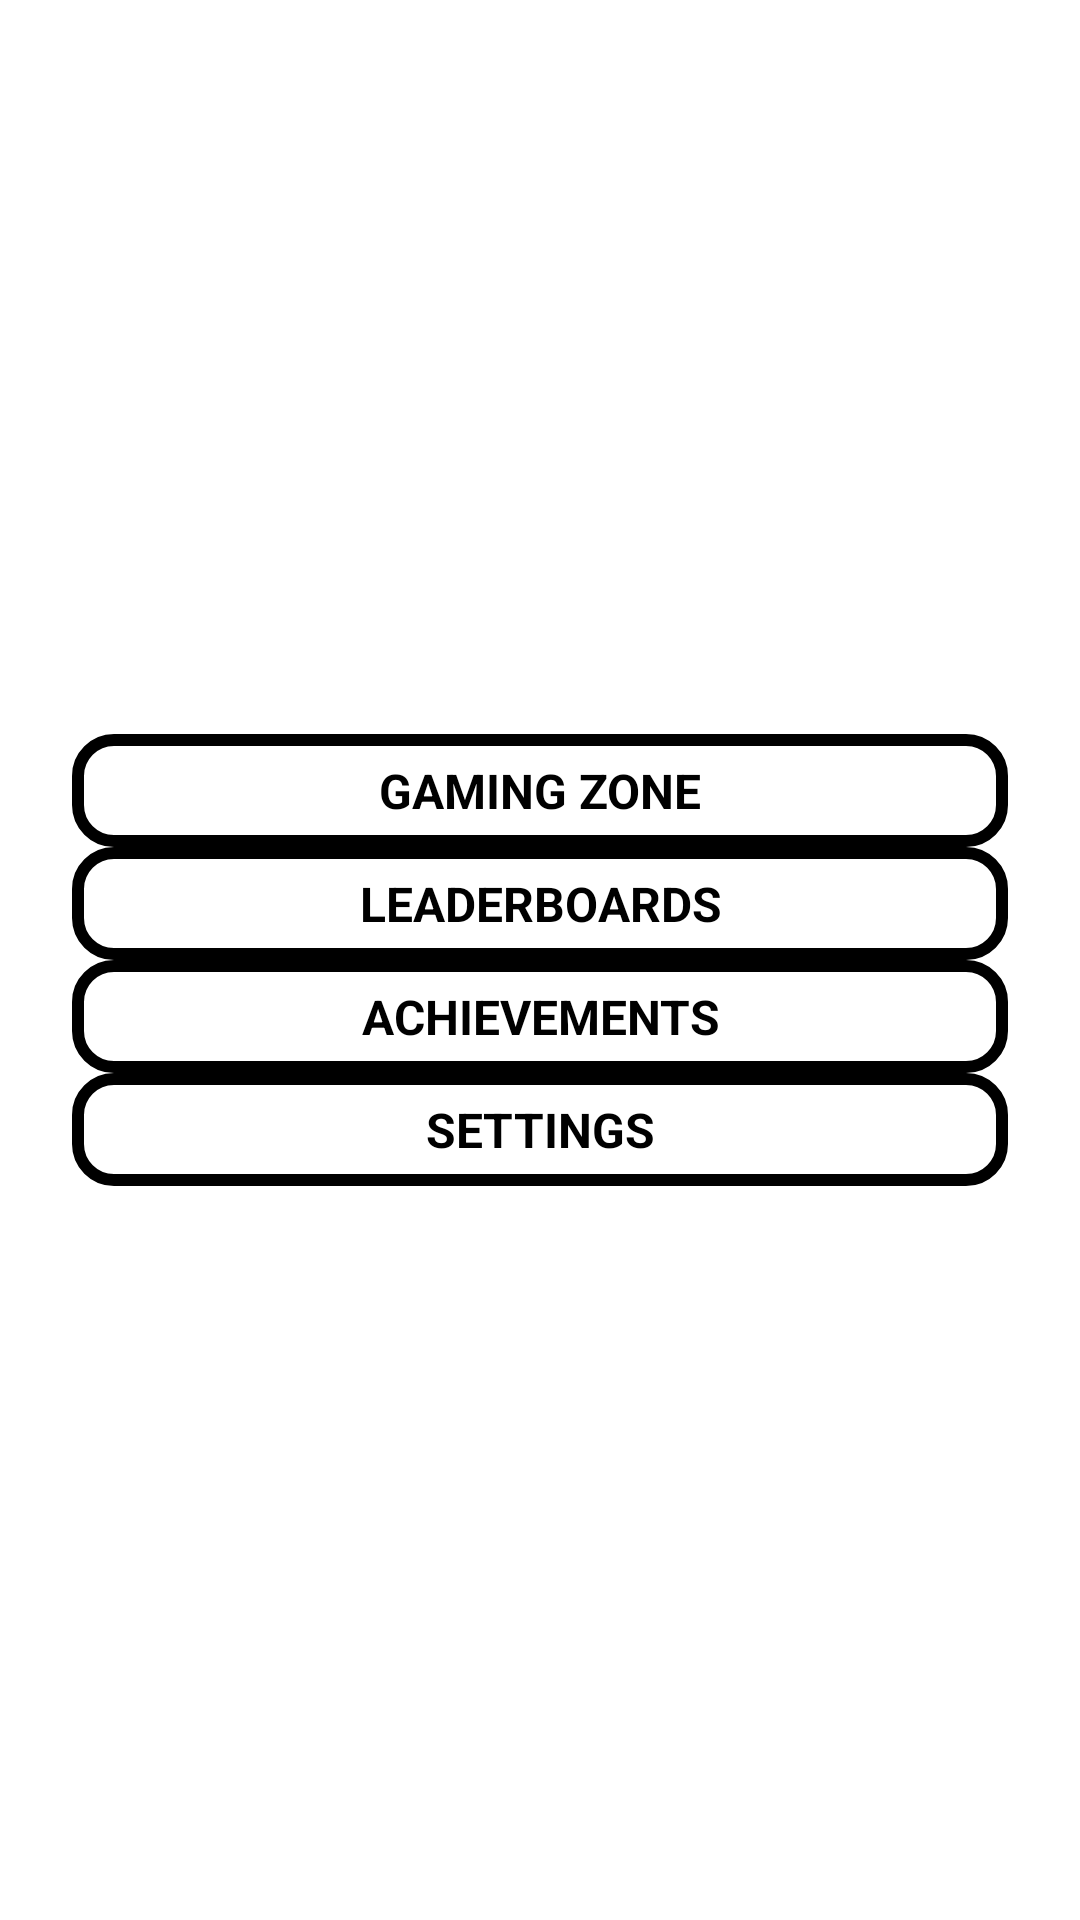

Android layout source for this screen:
<!-- AndroidManifest.xml: application theme Theme.SquaresAddition -->
<!-- res/layout/fragment_navigation.xml -->
<?xml version="1.0" encoding="utf-8"?>
<androidx.constraintlayout.widget.ConstraintLayout
    xmlns:android="http://schemas.android.com/apk/res/android"
    xmlns:app="http://schemas.android.com/apk/res-auto"
    xmlns:tools="http://schemas.android.com/tools"
    android:layout_width="match_parent"
    android:layout_height="match_parent"
    android:orientation="vertical"
    tools:context=".NavigationFragment">

    <LinearLayout
        android:id="@+id/navigation_buttons_fragment_linear_layout"
        android:layout_width="0dp"
        android:layout_height="wrap_content"
        android:background="@drawable/rounded_corner_menu"
        android:divider="@drawable/gap_vertical"
        android:orientation="vertical"
        android:paddingHorizontal="24dp"
        android:paddingVertical="20dp"
        android:showDividers="middle"
        app:layout_constraintBottom_toBottomOf="parent"
        app:layout_constraintEnd_toEndOf="parent"
        app:layout_constraintStart_toStartOf="parent"
        app:layout_constraintTop_toTopOf="parent">

        <androidx.appcompat.widget.AppCompatTextView
            android:id="@+id/gaming_zone_text_view_navigation_fragment"
            android:layout_width="match_parent"
            android:layout_height="wrap_content"
            android:padding="8dp"
            android:background="@drawable/click_navigation_button"
            android:text="GAMING ZONE"
            android:textAlignment="center"
            android:textColor="@color/black"
            android:textSize="16sp"
            android:textStyle="bold" />

        <androidx.appcompat.widget.AppCompatTextView
            android:id="@+id/leaderboards_text_view_navigation_fragment"
            android:layout_width="match_parent"
            android:layout_height="wrap_content"
            android:padding="8dp"
            android:background="@drawable/click_navigation_button"
            android:text="LEADERBOARDS"
            android:textAlignment="center"
            android:textColor="@color/black"
            android:textSize="16sp"
            android:textStyle="bold" />

        <androidx.appcompat.widget.AppCompatTextView
            android:id="@+id/custom_leaderboards_text_view_navigation_fragment"
            android:layout_width="match_parent"
            android:layout_height="wrap_content"
            android:padding="8dp"
            android:background="@drawable/click_navigation_button"
            android:visibility="gone"
            android:text="CUSTOM LEADERBOARDS"
            android:textAlignment="center"
            android:textColor="@color/black"
            android:textSize="16sp"
            android:textStyle="bold" />

        <androidx.appcompat.widget.AppCompatTextView
            android:id="@+id/achievements_text_view_navigation_fragment"
            android:layout_width="match_parent"
            android:layout_height="wrap_content"
            android:padding="8dp"
            android:background="@drawable/click_navigation_button"
            android:visibility="visible"
            android:text="ACHIEVEMENTS"
            android:textAlignment="center"
            android:textColor="@color/black"
            android:textSize="16sp"
            android:textStyle="bold" />

        <androidx.appcompat.widget.AppCompatTextView
            android:id="@+id/settings_text_view_navigation_fragment"
            android:layout_width="match_parent"
            android:layout_height="wrap_content"
            android:padding="8dp"
            android:background="@drawable/click_navigation_button"
            android:text="SETTINGS"
            android:textAlignment="center"
            android:textColor="@color/black"
            android:textSize="16sp"
            android:textStyle="bold" />

    </LinearLayout>

</androidx.constraintlayout.widget.ConstraintLayout>
<!-- resources referenced by this layout -->
<resources>
  <color name="black">#FF000000</color>
  <!-- drawable click_navigation_button (drawable) -->
  <?xml version="1.0" encoding="utf-8"?>
  <ripple xmlns:android="http://schemas.android.com/apk/res/android"
      android:color="?attr/colorControlHighlight">
      <item android:id="@android:id/mask">
          <shape android:shape="rectangle">
              <solid android:color="#000000" />
              <corners android:radius="12dp" />
          </shape>
      </item>
      <item android:drawable="@drawable/rounded_corner_navigation_button" />
  </ripple>
  <style name="Theme.SquaresAddition" parent="Theme.MaterialComponents.DayNight.DarkActionBar">
          
          <item name="colorPrimary">@color/purple_500</item>
          <item name="colorPrimaryVariant">@color/purple_700</item>
          <item name="colorOnPrimary">@color/white</item>
          
          <item name="colorSecondary">@color/teal_200</item>
          <item name="colorSecondaryVariant">@color/teal_700</item>
          <item name="colorOnSecondary">@color/black</item>
          
          <item name="android:statusBarColor">?attr/colorPrimaryVariant</item>
          
      </style>
  <!-- drawable rounded_corner_navigation_button (drawable) -->
  <?xml version="1.0" encoding="utf-8"?>
  <shape xmlns:android="http://schemas.android.com/apk/res/android"
      android:shape="rectangle">
      <stroke
          android:width="4dp"
          android:color="@color/black" />
      <solid android:color="@color/white" />
      <corners android:radius="12dp" />
  </shape>
  <color name="purple_500">#FF6200EE</color>
  <color name="purple_700">#FF3700B3</color>
  <color name="white">#FFFFFFFF</color>
  <color name="teal_200">#FF03DAC5</color>
  <color name="teal_700">#FF018786</color>
</resources>
